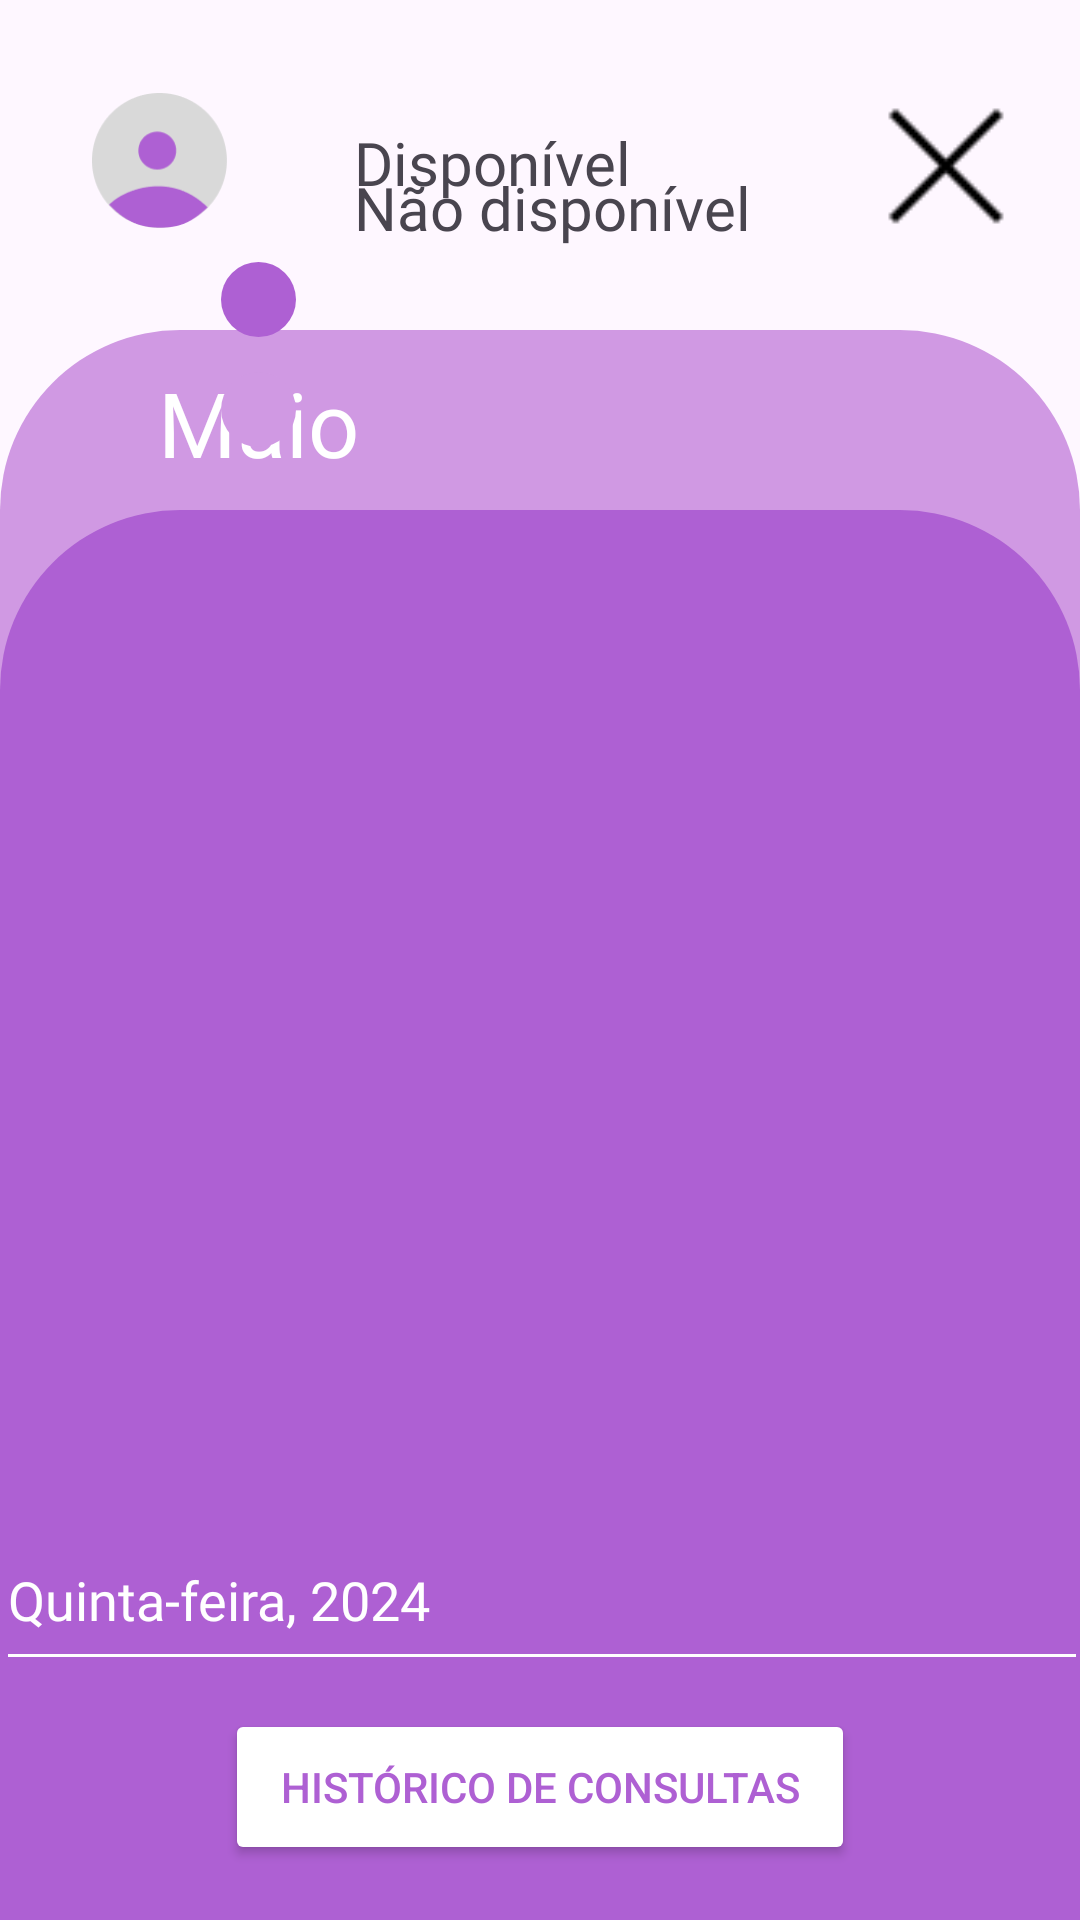

Reconstruct the res/layout file that produces this screen, plus the resources it refers to.
<!-- AndroidManifest.xml: application theme Theme.PrjClienteInterno -->
<!-- res/layout/activity_calendaria_consulta.xml -->
<?xml version="1.0" encoding="utf-8"?>
<androidx.constraintlayout.widget.ConstraintLayout xmlns:android="http://schemas.android.com/apk/res/android"
    xmlns:app="http://schemas.android.com/apk/res-auto"
    xmlns:tools="http://schemas.android.com/tools"
    android:layout_width="match_parent"
    android:layout_height="match_parent"
    tools:context=".CalendarioConsulta">

    <ImageButton
        android:id="@+id/imageButton"
        android:layout_width="45dp"
        android:layout_height="45dp"
        android:background="@drawable/imgusuario"
        app:backgroundTint="@null"
        app:layout_constraintBottom_toBottomOf="parent"
        app:layout_constraintEnd_toEndOf="parent"
        app:layout_constraintHorizontal_bias="0.097"
        app:layout_constraintStart_toStartOf="parent"
        app:layout_constraintTop_toTopOf="parent"
        app:layout_constraintVertical_bias="0.052"
        tools:ignore="SpeakableTextPresentCheck,TouchTargetSizeCheck" />

    <ImageButton
        android:id="@+id/imgX"
        android:layout_width="40dp"
        android:layout_height="40dp"
        android:background="@drawable/imgx"
        app:backgroundTint="@null"
        app:layout_constraintBottom_toBottomOf="parent"
        app:layout_constraintEnd_toEndOf="parent"
        app:layout_constraintHorizontal_bias="0.923"
        app:layout_constraintStart_toStartOf="parent"
        app:layout_constraintTop_toTopOf="parent"
        app:layout_constraintVertical_bias="0.059"
        tools:ignore="SpeakableTextPresentCheck,TouchTargetSizeCheck" />

    <View
        android:id="@+id/view5"
        android:layout_width="0dp"
        android:layout_height="530dp"
        android:background="@drawable/borderradius60"
        android:backgroundTint="@color/D099E3"
        app:layout_constraintBottom_toBottomOf="parent"
        app:layout_constraintEnd_toEndOf="parent"
        app:layout_constraintStart_toStartOf="parent"
        app:layout_constraintTop_toTopOf="parent"
        app:layout_constraintVertical_bias="1.0" />

    <TextView
        android:id="@+id/textView2"
        android:layout_width="96dp"
        android:layout_height="40dp"
        android:fontFamily="@font/poppins_medium"
        android:gravity="center"
        android:text="Maio"
        android:textAlignment="center"
        android:textColor="@color/white"
        android:textSize="30sp"
        app:layout_constraintBottom_toBottomOf="@+id/view5"

        app:layout_constraintEnd_toEndOf="@+id/view5"
        app:layout_constraintHorizontal_bias="0.144"
        app:layout_constraintStart_toStartOf="@+id/view5"
        app:layout_constraintTop_toTopOf="@+id/view5"
        app:layout_constraintVertical_bias="0.022" />

    <View

        android:id="@+id/view6"
        android:layout_width="0dp"
        android:layout_height="470dp"
        android:background="@drawable/borderradius60"
        android:backgroundTint="@color/buttonPurple"

        app:layout_constraintBottom_toBottomOf="@+id/view5"
        app:layout_constraintEnd_toEndOf="@+id/view5"
        app:layout_constraintStart_toStartOf="@+id/view5"
        app:layout_constraintTop_toTopOf="@+id/view5"

        app:layout_constraintHorizontal_bias="0.0"
        app:layout_constraintVertical_bias="1.0" />

    <Button
        android:id="@+id/button3"
        android:layout_width="210dp"
        android:layout_height="52dp"
        android:layout_marginTop="381dp"
        android:backgroundTint="#ffffff"
        android:text="Histórico de consultas"
        android:textColor="@color/buttonPurple"
        app:layout_constraintBottom_toBottomOf="@+id/view6"
        app:layout_constraintEnd_toEndOf="@+id/view6"
        app:layout_constraintStart_toStartOf="@+id/view6"
        app:layout_constraintTop_toTopOf="@+id/view6"

        />

    <EditText
        android:id="@+id/editTextText"
        android:layout_width="364dp"
        android:layout_height="57dp"
        android:backgroundTint="#FFFFFF"
        android:ems="10"
        android:fontFamily="@font/poppins_bold"

        android:hint="TTTTT"
        android:inputType="text"
        android:text="Quinta-feira, 2024"
        android:textAlignment="viewStart"
        android:textColor="#FFFFFF"
        app:layout_constraintBottom_toBottomOf="@+id/view6"
        app:layout_constraintEnd_toEndOf="@+id/view6"
        app:layout_constraintHorizontal_bias="0.494"
        app:layout_constraintStart_toStartOf="@+id/view6"
        app:layout_constraintTop_toTopOf="@+id/view6"
        app:layout_constraintVertical_bias="0.807" />

    <TextView
        android:id="@+id/textView5"
        android:layout_width="wrap_content"
        android:layout_height="wrap_content"
        android:fontFamily="@font/poppins_bold"
        android:text="Disponível"
        android:textSize="20sp"
        app:layout_constraintBottom_toTopOf="@+id/view5"
        app:layout_constraintEnd_toEndOf="parent"
        app:layout_constraintHorizontal_bias="0.114"
        app:layout_constraintStart_toEndOf="@+id/view7"
        app:layout_constraintTop_toTopOf="parent"
        app:layout_constraintVertical_bias="0.49" />

    <TextView
        android:id="@+id/textView6"
        android:layout_width="wrap_content"
        android:layout_height="wrap_content"
        android:fontFamily="@font/poppins_bold"
        android:text="Não disponível"
        android:textSize="20sp"
        app:layout_constraintBottom_toTopOf="@+id/view5"
        app:layout_constraintEnd_toEndOf="parent"
        app:layout_constraintHorizontal_bias="0.149"
        app:layout_constraintStart_toEndOf="@+id/view8"
        app:layout_constraintTop_toTopOf="parent"
        app:layout_constraintVertical_bias="0.672" />

    <View
        android:id="@+id/view7"
        android:layout_width="25dp"
        android:layout_height="25dp"
        android:background="@drawable/circle"
        android:backgroundTint="@color/buttonPurple"
        app:layout_constraintBottom_toBottomOf="parent"
        app:layout_constraintEnd_toEndOf="parent"
        app:layout_constraintHorizontal_bias="0.22"
        app:layout_constraintStart_toStartOf="parent"
        app:layout_constraintTop_toTopOf="parent"
        app:layout_constraintVertical_bias="0.142" />

    <View
        android:id="@+id/view8"
        android:layout_width="25dp"
        android:layout_height="25dp"
        android:background="@drawable/circle"
        android:backgroundTint="@color/D099E3"
        app:layout_constraintBottom_toBottomOf="parent"
        app:layout_constraintEnd_toEndOf="parent"
        app:layout_constraintHorizontal_bias="0.22"
        app:layout_constraintStart_toStartOf="parent"
        app:layout_constraintTop_toBottomOf="@+id/view7"
        app:layout_constraintVertical_bias="0.023" />

</androidx.constraintlayout.widget.ConstraintLayout>
<!-- resources referenced by this layout -->
<resources>
  <color name="D099E3">#D099E3</color>
  <color name="buttonPurple">#AE60D3</color>
  <color name="white">#FFFFFFFF</color>
  <!-- drawable borderradius60 (drawable) -->
  <?xml version="1.0" encoding="utf-8"?>
  <shape xmlns:android="http://schemas.android.com/apk/res/android">
      <corners android:topLeftRadius="60dp" android:topRightRadius="60dp" />
      <solid android:color="@color/black" />
  </shape>
  <!-- drawable circle (drawable) -->
  <?xml version="1.0" encoding="utf-8"?>
  <shape xmlns:android="http://schemas.android.com/apk/res/android">
      <solid android:color="@color/black" />
      <corners android:radius="250dp" />
  </shape>
  <!-- drawable imgusuario: png bitmap (drawable, 3306 bytes) -->
  <!-- drawable imgx: png bitmap (drawable, 318 bytes) -->
  <style name="Theme.PrjClienteInterno" parent="Base.Theme.PrjClienteInterno" />
  <color name="black">#FF000000</color>
  <style name="Base.Theme.PrjClienteInterno" parent="Theme.Material3.DayNight.NoActionBar">
          
          
      </style>
</resources>
